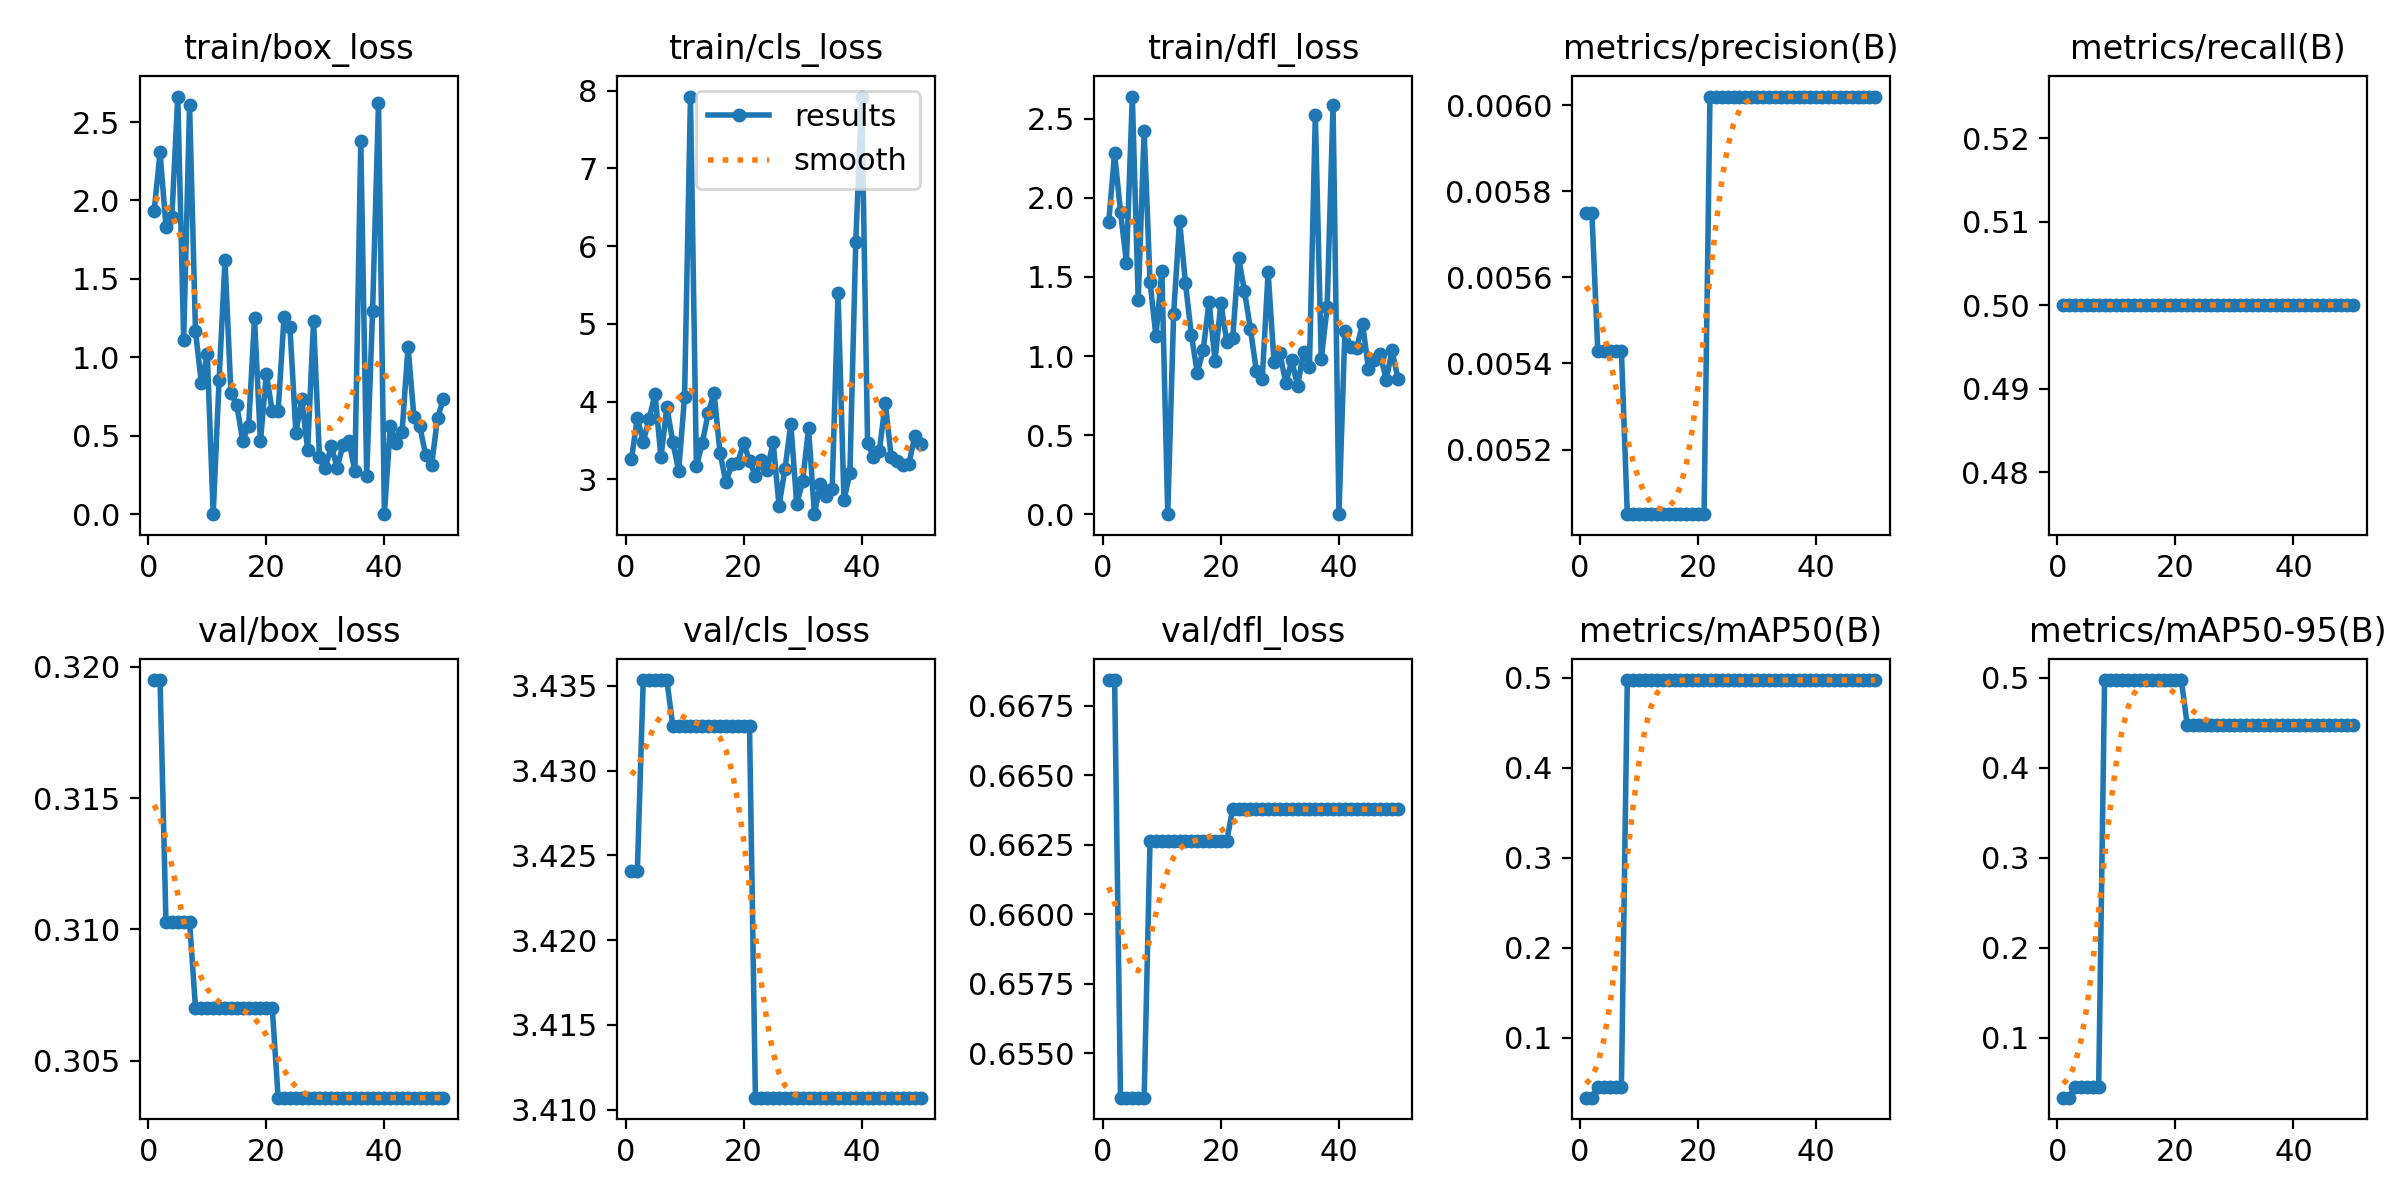

The data file committed next to this chart (first rows):
epoch, time, train/box_loss, train/cls_loss, train/dfl_loss, metrics/precision(B), metrics/recall(B), metrics/mAP50(B), metrics/mAP50-95(B), val/box_loss, val/cls_loss, val/dfl_loss, lr/pg0, lr/pg1, lr/pg2
1, 1.629, 1.933, 3.258, 1.848, 0.00575, 0.5, 0.03317, 0.03317, 0.3195, 3.424, 0.6684, 0, 0, 0
2, 3.308, 2.307, 3.794, 2.281, 0.00575, 0.5, 0.03317, 0.03317, 0.3195, 3.424, 0.6684, 1.40071e-05, 1.40071e-05, 1.40071e-05
3, 4.975, 1.833, 3.481, 1.912, 0.00543, 0.5, 0.04523, 0.04523, 0.3103, 3.435, 0.6534, 2.74482e-05, 2.74482e-05, 2.74482e-05
4, 6.437, 1.893, 3.78, 1.591, 0.00543, 0.5, 0.04523, 0.04523, 0.3103, 3.435, 0.6534, 4.03235e-05, 4.03235e-05, 4.03235e-05
5, 7.931, 2.663, 4.097, 2.64, 0.00543, 0.5, 0.04523, 0.04523, 0.3103, 3.435, 0.6534, 5.26329e-05, 5.26329e-05, 5.26329e-05
6, 9.406, 1.113, 3.282, 1.352, 0.00543, 0.5, 0.04523, 0.04523, 0.3103, 3.435, 0.6534, 6.43764e-05, 6.43764e-05, 6.43764e-05
7, 10.86, 2.607, 3.927, 2.424, 0.00543, 0.5, 0.04523, 0.04523, 0.3103, 3.435, 0.6534, 7.55541e-05, 7.55541e-05, 7.55541e-05
8, 12.44, 1.167, 3.487, 1.469, 0.00505, 0.5, 0.4975, 0.4975, 0.307, 3.433, 0.6626, 8.61658e-05, 8.61658e-05, 8.61658e-05
9, 13.9, 0.8342, 3.107, 1.125, 0.00505, 0.5, 0.4975, 0.4975, 0.307, 3.433, 0.6626, 9.62117e-05, 9.62117e-05, 9.62117e-05
10, 15.38, 1.019, 4.061, 1.54, 0.00505, 0.5, 0.4975, 0.4975, 0.307, 3.433, 0.6626, 0.0001057, 0.0001057, 0.0001057
11, 16.77, 0, 7.926, 0, 0.00505, 0.5, 0.4975, 0.4975, 0.307, 3.433, 0.6626, 0.0001146, 0.0001146, 0.0001146
12, 18.24, 0.8575, 3.166, 1.266, 0.00505, 0.5, 0.4975, 0.4975, 0.307, 3.433, 0.6626, 0.000123, 0.000123, 0.000123
13, 19.66, 1.621, 3.466, 1.855, 0.00505, 0.5, 0.4975, 0.4975, 0.307, 3.433, 0.6626, 0.0001307, 0.0001307, 0.0001307
14, 21.12, 0.7747, 3.855, 1.461, 0.00505, 0.5, 0.4975, 0.4975, 0.307, 3.433, 0.6626, 0.000138, 0.000138, 0.000138
15, 22.57, 0.6936, 4.109, 1.133, 0.00505, 0.5, 0.4975, 0.4975, 0.307, 3.433, 0.6626, 0.0001446, 0.0001446, 0.0001446
16, 24, 0.4694, 3.345, 0.8952, 0.00505, 0.5, 0.4975, 0.4975, 0.307, 3.433, 0.6626, 0.0001507, 0.0001507, 0.0001507
17, 25.6, 0.5622, 2.965, 1.037, 0.00505, 0.5, 0.4975, 0.4975, 0.307, 3.433, 0.6626, 0.0001562, 0.0001562, 0.0001562
18, 27.06, 1.248, 3.193, 1.344, 0.00505, 0.5, 0.4975, 0.4975, 0.307, 3.433, 0.6626, 0.0001612, 0.0001612, 0.0001612
19, 28.64, 0.4634, 3.214, 0.9705, 0.00505, 0.5, 0.4975, 0.4975, 0.307, 3.433, 0.6626, 0.0001655, 0.0001655, 0.0001655
20, 30.2, 0.8949, 3.463, 1.333, 0.00505, 0.5, 0.4975, 0.4975, 0.307, 3.433, 0.6626, 0.0001694, 0.0001694, 0.0001694
21, 31.69, 0.6547, 3.243, 1.091, 0.00505, 0.5, 0.4975, 0.4975, 0.307, 3.433, 0.6626, 0.0001726, 0.0001726, 0.0001726
22, 33.26, 0.6553, 3.044, 1.112, 0.00602, 0.5, 0.4975, 0.4477, 0.3036, 3.411, 0.6638, 0.0001753, 0.0001753, 0.0001753
23, 34.75, 1.259, 3.249, 1.623, 0.00602, 0.5, 0.4975, 0.4477, 0.3036, 3.411, 0.6638, 0.0001774, 0.0001774, 0.0001774
24, 36.22, 1.193, 3.122, 1.409, 0.00602, 0.5, 0.4975, 0.4477, 0.3036, 3.411, 0.6638, 0.000179, 0.000179, 0.000179
25, 37.66, 0.5203, 3.479, 1.172, 0.00602, 0.5, 0.4975, 0.4477, 0.3036, 3.411, 0.6638, 0.00018, 0.00018, 0.00018
26, 39.1, 0.7324, 2.662, 0.9082, 0.00602, 0.5, 0.4975, 0.4477, 0.3036, 3.411, 0.6638, 0.0001804, 0.0001804, 0.0001804
27, 40.55, 0.4113, 3.128, 0.8516, 0.00602, 0.5, 0.4975, 0.4477, 0.3036, 3.411, 0.6638, 0.0001803, 0.0001803, 0.0001803
28, 41.99, 1.23, 3.716, 1.529, 0.00602, 0.5, 0.4975, 0.4477, 0.3036, 3.411, 0.6638, 0.0001796, 0.0001796, 0.0001796
29, 43.46, 0.3652, 2.68, 0.9652, 0.00602, 0.5, 0.4975, 0.4477, 0.3036, 3.411, 0.6638, 0.0001783, 0.0001783, 0.0001783
30, 44.89, 0.2955, 2.975, 1.016, 0.00602, 0.5, 0.4975, 0.4477, 0.3036, 3.411, 0.6638, 0.0001765, 0.0001765, 0.0001765
31, 46.36, 0.433, 3.659, 0.8269, 0.00602, 0.5, 0.4975, 0.4477, 0.3036, 3.411, 0.6638, 0.0001741, 0.0001741, 0.0001741
32, 47.87, 0.2974, 2.553, 0.973, 0.00602, 0.5, 0.4975, 0.4477, 0.3036, 3.411, 0.6638, 0.0001711, 0.0001711, 0.0001711
33, 49.34, 0.4432, 2.947, 0.8112, 0.00602, 0.5, 0.4975, 0.4477, 0.3036, 3.411, 0.6638, 0.0001675, 0.0001675, 0.0001675
34, 50.76, 0.4687, 2.79, 1.028, 0.00602, 0.5, 0.4975, 0.4477, 0.3036, 3.411, 0.6638, 0.0001634, 0.0001634, 0.0001634
35, 52.2, 0.2723, 2.879, 0.9298, 0.00602, 0.5, 0.4975, 0.4477, 0.3036, 3.411, 0.6638, 0.0001588, 0.0001588, 0.0001588
36, 53.63, 2.377, 5.402, 2.522, 0.00602, 0.5, 0.4975, 0.4477, 0.3036, 3.411, 0.6638, 0.0001535, 0.0001535, 0.0001535
37, 55.09, 0.2461, 2.734, 0.9789, 0.00602, 0.5, 0.4975, 0.4477, 0.3036, 3.411, 0.6638, 0.0001477, 0.0001477, 0.0001477
38, 56.52, 1.297, 3.081, 1.309, 0.00602, 0.5, 0.4975, 0.4477, 0.3036, 3.411, 0.6638, 0.0001414, 0.0001414, 0.0001414
39, 57.97, 2.621, 6.054, 2.587, 0.00602, 0.5, 0.4975, 0.4477, 0.3036, 3.411, 0.6638, 0.0001345, 0.0001345, 0.0001345
40, 59.39, 0, 7.919, 0, 0.00602, 0.5, 0.4975, 0.4477, 0.3036, 3.411, 0.6638, 0.000127, 0.000127, 0.000127
41, 60.84, 0.5651, 3.462, 1.156, 0.00602, 0.5, 0.4975, 0.4477, 0.3036, 3.411, 0.6638, 0.0001189, 0.0001189, 0.0001189
42, 62.35, 0.4508, 3.293, 1.058, 0.00602, 0.5, 0.4975, 0.4477, 0.3036, 3.411, 0.6638, 0.0001103, 0.0001103, 0.0001103
43, 63.78, 0.5261, 3.367, 1.051, 0.00602, 0.5, 0.4975, 0.4477, 0.3036, 3.411, 0.6638, 0.0001011, 0.0001011, 0.0001011
44, 65.55, 1.068, 3.986, 1.204, 0.00602, 0.5, 0.4975, 0.4477, 0.3036, 3.411, 0.6638, 9.13102e-05, 9.13102e-05, 9.13102e-05
45, 67.09, 0.6207, 3.286, 0.9198, 0.00602, 0.5, 0.4975, 0.4477, 0.3036, 3.411, 0.6638, 8.09843e-05, 8.09843e-05, 8.09843e-05
46, 68.56, 0.5598, 3.231, 0.9728, 0.00602, 0.5, 0.4975, 0.4477, 0.3036, 3.411, 0.6638, 7.00924e-05, 7.00924e-05, 7.00924e-05
47, 69.97, 0.3757, 3.181, 1.015, 0.00602, 0.5, 0.4975, 0.4477, 0.3036, 3.411, 0.6638, 5.86347e-05, 5.86347e-05, 5.86347e-05
48, 71.44, 0.3104, 3.199, 0.849, 0.00602, 0.5, 0.4975, 0.4477, 0.3036, 3.411, 0.6638, 4.66111e-05, 4.66111e-05, 4.66111e-05
49, 72.86, 0.6149, 3.557, 1.035, 0.00602, 0.5, 0.4975, 0.4477, 0.3036, 3.411, 0.6638, 3.40216e-05, 3.40216e-05, 3.40216e-05
50, 74.29, 0.7338, 3.455, 0.855, 0.00602, 0.5, 0.4975, 0.4477, 0.3036, 3.411, 0.6638, 2.08663e-05, 2.08663e-05, 2.08663e-05
